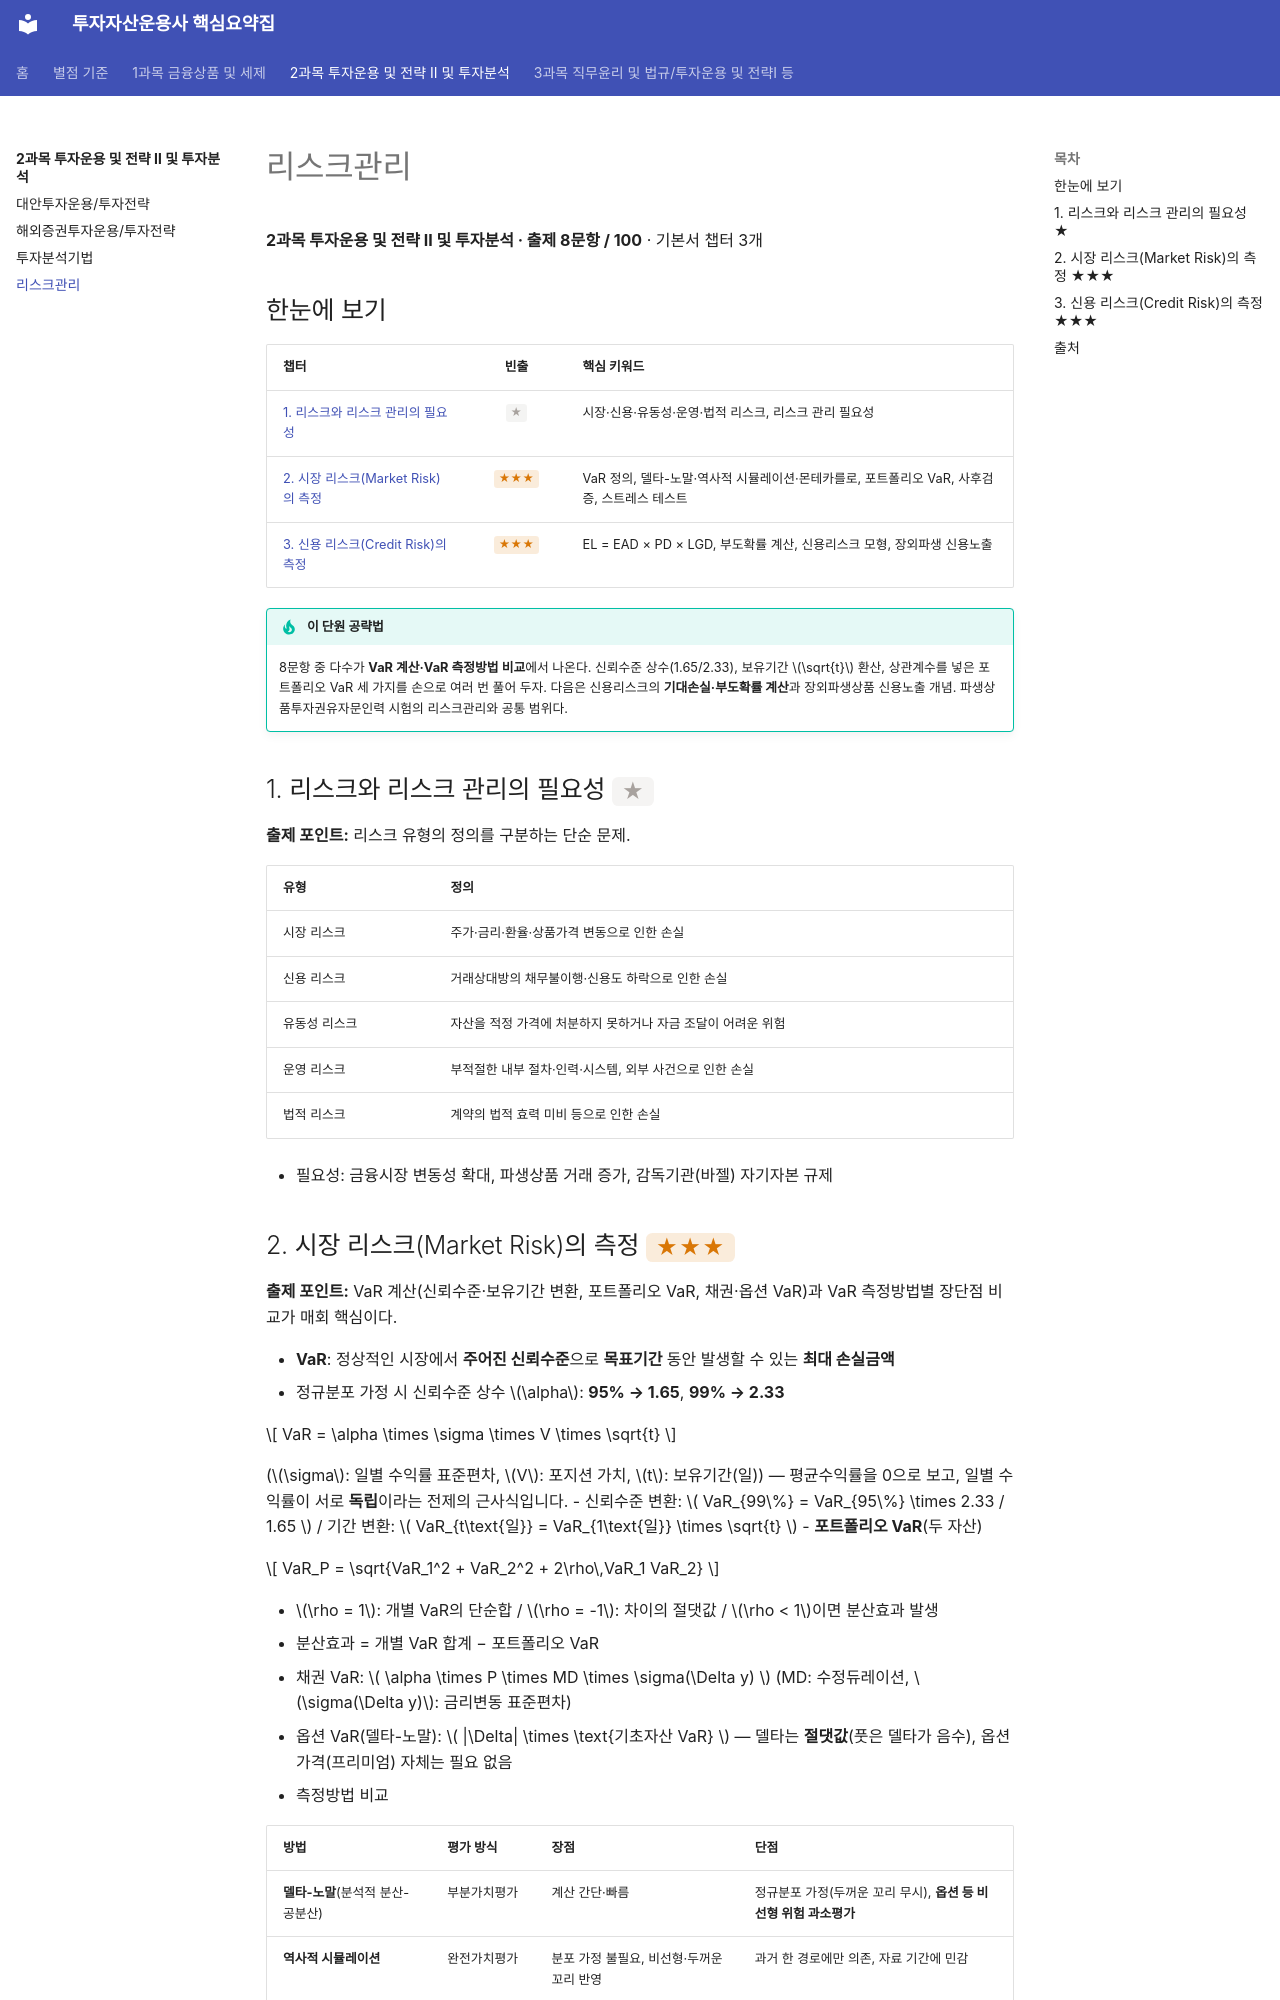

repository: k-haechan/investment-manager-summary · page: subject-2/risk/index.html · generator: mkdocs

# 리스크관리

**2과목 투자운용 및 전략 Ⅱ 및 투자분석 · 출제 8문항 / 100** · 기본서 챕터 3개

## 한눈에 보기

| 챕터 | 빈출 | 핵심 키워드 |
|---|:---:|---|
| [1. 리스크와 리스크 관리의 필요성](#ch1) | <span class="star s1">★</span> | 시장·신용·유동성·운영·법적 리스크, 리스크 관리 필요성 |
| [2. 시장 리스크(Market Risk)의 측정](#ch2) | <span class="star s3">★★★</span> | VaR 정의, 델타-노말·역사적 시뮬레이션·몬테카를로, 포트폴리오 VaR, 사후검증, 스트레스 테스트 |
| [3. 신용 리스크(Credit Risk)의 측정](#ch3) | <span class="star s3">★★★</span> | EL = EAD × PD × LGD, 부도확률 계산, 신용리스크 모형, 장외파생 신용노출 |

!!! tip "이 단원 공략법"
    8문항 중 다수가 **VaR 계산·VaR 측정방법 비교**에서 나온다. 신뢰수준 상수(1.65/2.33), 보유기간 \(\sqrt{t}\) 환산, 상관계수를 넣은 포트폴리오 VaR 세 가지를 손으로 여러 번 풀어 두자.
    다음은 신용리스크의 **기대손실·부도확률 계산**과 장외파생상품 신용노출 개념. 파생상품투자권유자문인력 시험의 리스크관리와 공통 범위다.

## 1. 리스크와 리스크 관리의 필요성 <span class="star s1">★</span> { #ch1 }

**출제 포인트:** 리스크 유형의 정의를 구분하는 단순 문제.

| 유형 | 정의 |
|---|---|
| 시장 리스크 | 주가·금리·환율·상품가격 변동으로 인한 손실 |
| 신용 리스크 | 거래상대방의 채무불이행·신용도 하락으로 인한 손실 |
| 유동성 리스크 | 자산을 적정 가격에 처분하지 못하거나 자금 조달이 어려운 위험 |
| 운영 리스크 | 부적절한 내부 절차·인력·시스템, 외부 사건으로 인한 손실 |
| 법적 리스크 | 계약의 법적 효력 미비 등으로 인한 손실 |

- 필요성: 금융시장 변동성 확대, 파생상품 거래 증가, 감독기관(바젤) 자기자본 규제
